5-way image classification set "raw" from GitHub (NewbEkansh/agri-genomic-insurance); label vocabulary: bacterial blight, blast, healthy, bacterial leaf blight, leaf blast.

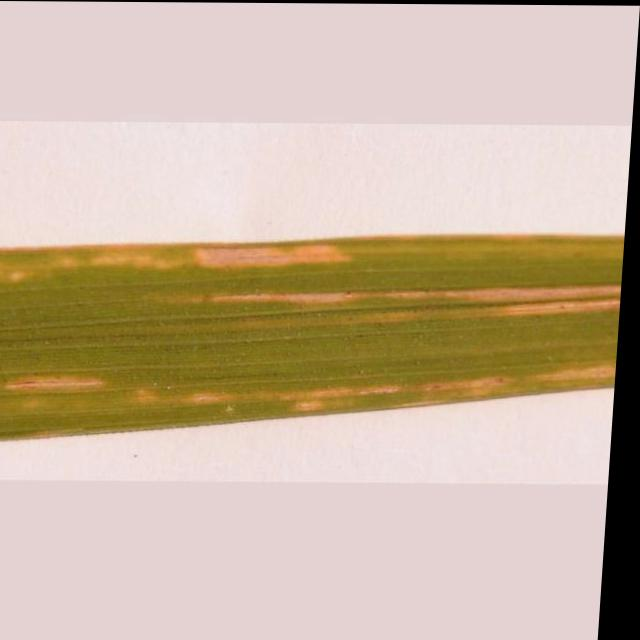
Label: bacterial leaf blight

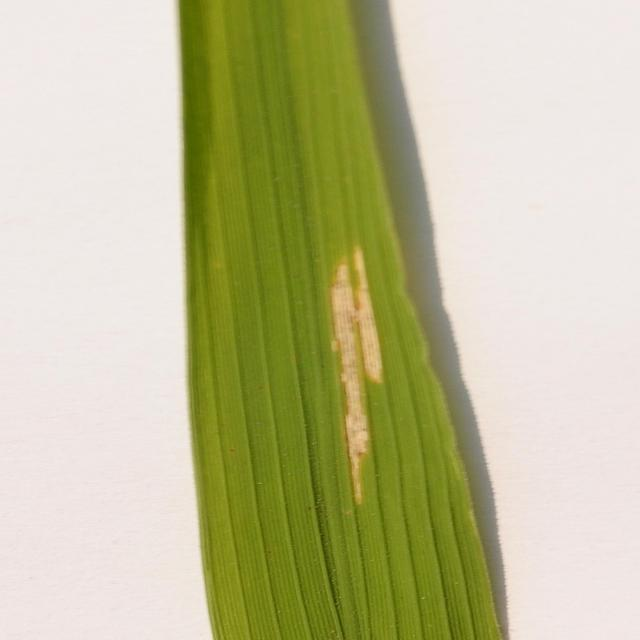
Label: bacterial leaf blight

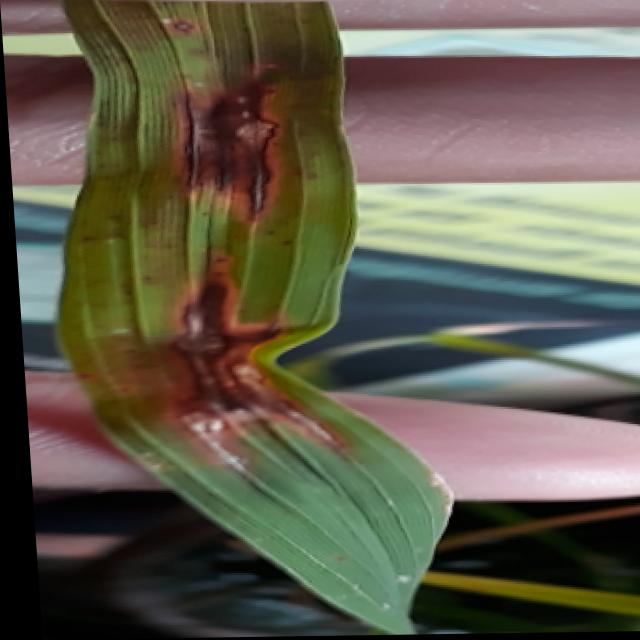
Label: blast

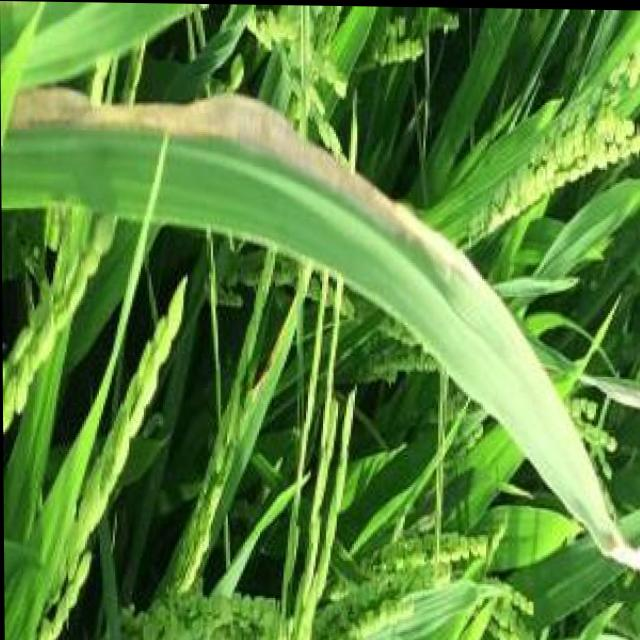
Label: bacterial blight

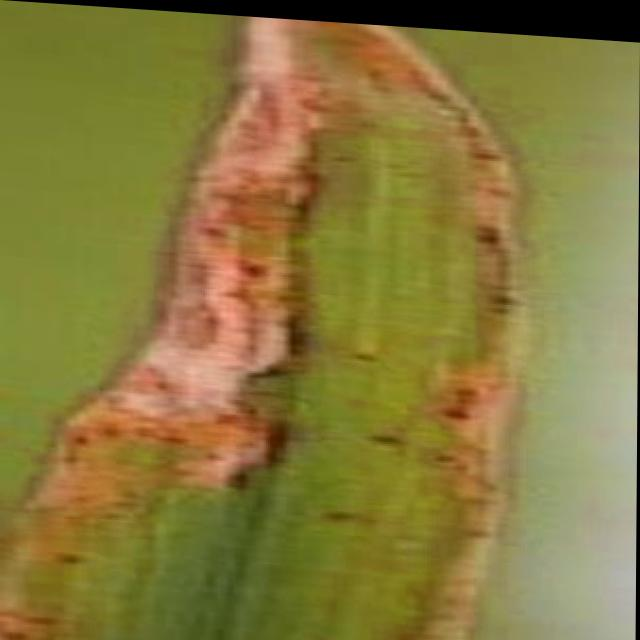
Label: bacterial blight

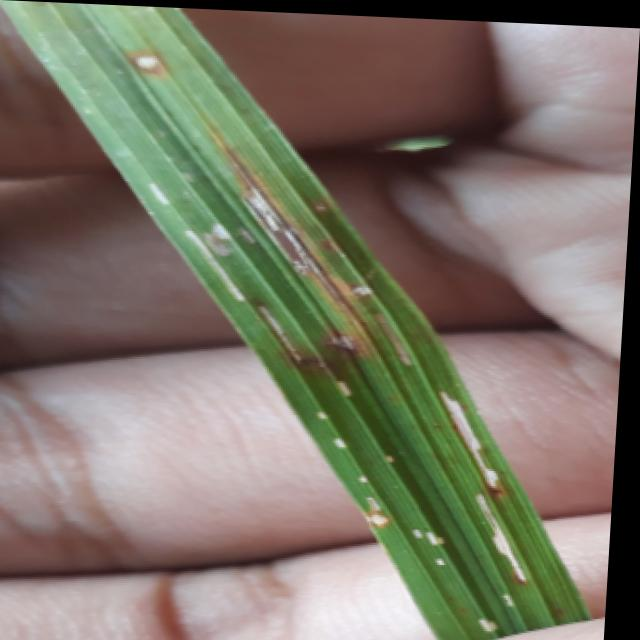
Label: blast
